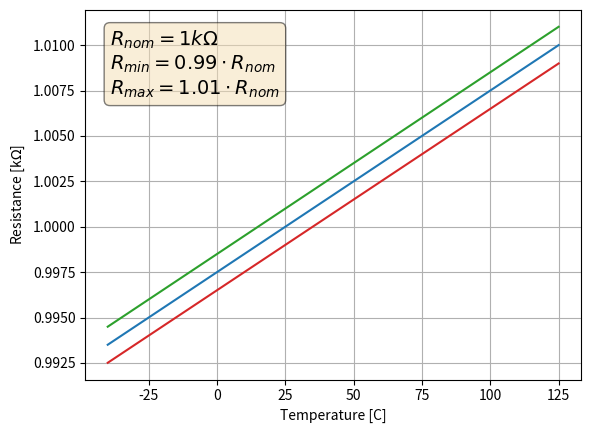
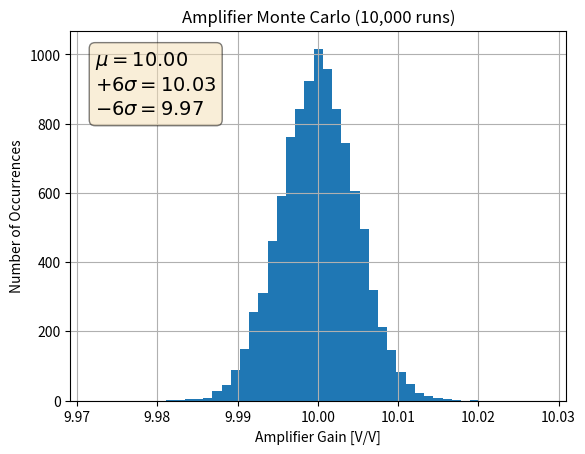
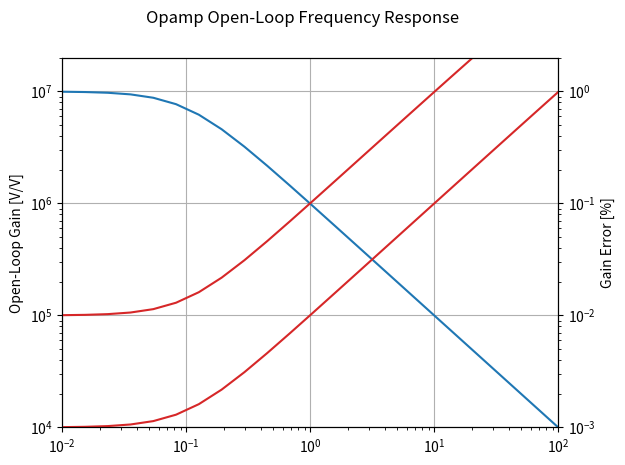
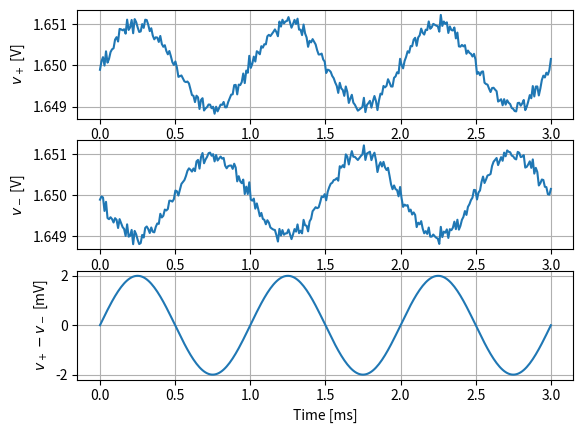
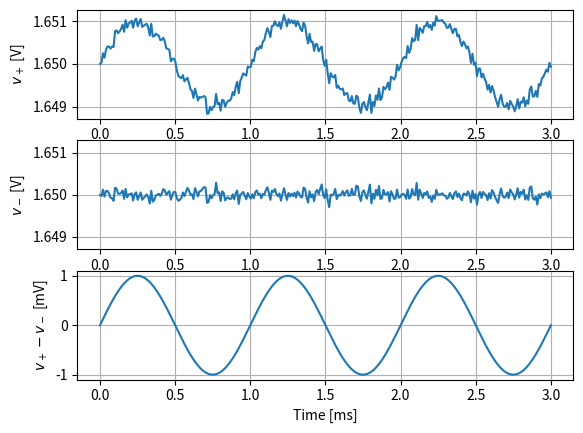
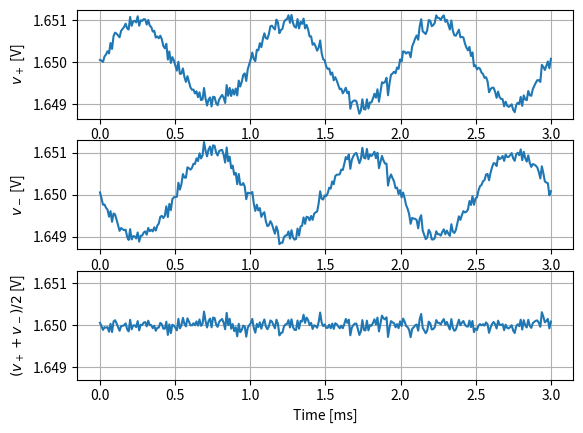

The script that saved these images, in order:
import os
import sys
import cmath
import math
import matplotlib.pyplot as plt
import matplotlib
import numpy as np
from scipy import signal
import cmath
from numpy.random import normal


""" Resistor accuracy """
T = np.linspace(-40, 125, num=166)
R_0 = 1e3
tol = 0.001
tempco = 100/1e6
R_nom = R_0*( 1 + tempco*(T - 25) )
R_min = R_0*(1-tol)*( 1 + tempco*(T - 25) )
R_max = R_0*(1+tol)*( 1 + tempco*(T - 25) )
print(R_nom[60:70])
stats_txt = '\n'.join((
    r'$R_{nom}=%.0fk\Omega$' % (1e-3*R_nom[65], ), 
    r'$R_{min}=%.2f \cdot R_{nom}$' % (R_min[0]/R_nom[65], ),
    r'$R_{max}=%.2f \cdot R_{nom}$' % (R_max[-1]/R_nom[65], )))
props = dict(boxstyle='round', facecolor='wheat', alpha=0.5)
fig, ax = plt.subplots()
ax.plot(T, 1e-3*R_nom, label='Nominal')
ax.plot(T, 1e-3*R_min, color='tab:red', label='Min')
ax.plot(T, 1e-3*R_max, color='tab:green', label='Max')
ax.set_xlabel('Temperature [C]')
ax.set_ylabel(r'Resistance [k$\Omega$]')
ax.grid()
ax.text(0.05, 0.95, stats_txt, transform=ax.transAxes, fontsize =14,
            verticalalignment='top', bbox=props)
plt.show()

""" Monte Carlo simulation of an inverting amplifier """
tolerance = 0.001
R_i_mu = 1e3;
R_i_sigma = R_i_mu*tolerance/3
R_i = normal(R_i_mu, R_i_sigma, 10000)
R_f_mu = 10e3;
R_f_sigma = R_f_mu*tolerance/3
np.random.seed()
R_f = normal(R_f_mu, R_f_sigma, 10000)

G = R_f/R_i
G_sigma = np.std(G)
G_mu = np.mean(G)
bins = np.linspace(G_mu-6*G_sigma, G_mu+6*G_sigma, num=50)


# plot histogram
stats_txt = '\n'.join((
    r'$\mu=%.2f$' % (G_mu, ),
    r'$+6\sigma=%.2f$' % (G_mu + 6*G_sigma, ),
    r'$-6\sigma=%.2f$' % (G_mu - 6*G_sigma, )))
props = dict(boxstyle='round', facecolor='wheat', alpha=0.5)
fig, ax = plt.subplots()
ax.hist(G, bins=bins)
ax.set_xlabel('Amplifier Gain [V/V]')
ax.set_ylabel('Number of Occurrences')
ax.grid()
ax.set_title('Amplifier Monte Carlo (10,000 runs)')
ax.text(0.05, 0.95, stats_txt, transform=ax.transAxes, fontsize =14,
            verticalalignment='top', bbox=props)
plt.show()
 
""" Gain error """
A_dc = 1e7
f_T = 1e6
tau = 1/(2*np.pi*f_T/A_dc)
Av_ol = signal.TransferFunction([A_dc/tau], [1, 1/tau])
w = 2*np.pi*np.logspace(-2,7,num=50)
w, mag, phase = Av_ol.bode(w=w)       # rad/s, dB, degrees 
mag_volts = 10**(mag/20)
f = w/2/np.pi   

# Closed-loop response and associated error
b_100 = 0.01
G_100 = mag_volts/(1 + b_100*mag_volts)
#Av_100 = signal.TransferFunction([A_dc/(1+A_dc*b_100)],[tau/(1+A_dc*b_100), 1])
#w, mag_100, phase = Av_100.bode(w=w)       # rad/s, dB, degrees 
#s = 1j*w
#Av_100 = A_dc/(1+s*tau+b_100*A_dc)
#G_100 = np.absolute(Av_100)
#G_100 = np.power(10, mag_100/20)
delta_G_100 = b_100*(1/b_100 - G_100)

b_1000 = 0.001
G_1000 = mag_volts/(1 + b_1000*mag_volts)
delta_G_1000 = b_1000*(1/b_1000 - G_1000)

# Plot the frequency response
fig, ax1 = plt.subplots()
color = 'tab:blue'
fig.suptitle('Opamp Open-Loop Frequency Response')
ax1.loglog(f, mag_volts, color=color)
ax1.loglog(f, G_100)
#ax1.loglog(f,G_100_2)
ax1.grid()
ax1.set_ylabel('Open-Loop Gain [V/V]')
ax1.set_ylim(1e4, 2e7)
ax1.set_xlim(.01, 100)

ax2 = ax1.twinx()
ax2.set_ylabel('Gain Error [%]')
ax2.set_xlim(.01, 100)

color = 'tab:red'
ax2.loglog(f, 100*delta_G_100, color=color)
ax2.loglog(f, 100*delta_G_1000, color=color)
ax2.set_ylim(.001, 2)


""" Differential Signals with noise """
f = 1e3
w = f*2*np.pi
t = np.linspace(0,3e-3,num=300)
mu = 0
sigma = 100e-6
V_dd = 3.3

V_cm = V_dd/2
v_plus = V_cm + 1e-3*np.sin(w*t)
v_minus = V_cm - 1e-3*np.sin(w*t)
v_noise = np.random.normal(mu, sigma, 300)

vd_plus = v_plus + v_noise
vd_minus = v_minus + v_noise
v_diff = vd_plus - vd_minus

fig, ax = plt.subplots(3)
vplus_line = ax[0].plot(1e3*t, vd_plus)
vminus_line = ax[1].plot(1e3*t, vd_minus)
vdiff_line = ax[2].plot(1e3*t, 1e3*v_diff)

ax[0].set_ylabel('$v_+$ [V]')
ax[1].set_ylabel('$v_-$ [V]')
ax[2].set_ylabel('$v_+ - v_-$ [mV]')
ax[2].set_xlabel('Time [ms]')
ax[0].grid()
ax[1].grid()
ax[2].grid()

""" Asymmetric differential signals """
f = 1e3
w = f*2*np.pi
t = np.linspace(0,3e-3,num=300)
mu = 0
sigma = 100e-6
V_dd = 3.3

V_cm = V_dd/2
v_plus = V_cm + 1e-3*np.sin(w*t)
v_minus = V_cm - 1e-3*np.sin(w*t)
v_noise = np.random.normal(mu, sigma, 300)

vd_plus = v_plus + v_noise
vd_minus = V_cm + v_noise
v_diff = vd_plus - vd_minus

fig, ax = plt.subplots(3)
vplus_line = ax[0].plot(1e3*t, vd_plus)
vminus_line = ax[1].plot(1e3*t, vd_minus)
vdiff_line = ax[2].plot(1e3*t, 1e3*v_diff)

ax[0].set_ylabel('$v_+$ [V]')
ax[1].set_ylabel('$v_-$ [V]')
ax[1].set_ylim(1.65-.0013, 1.65 + 0.0013)
ax[2].set_ylabel('$v_+ - v_-$ [mV]')
ax[2].set_xlabel('Time [ms]')
ax[0].grid()
ax[1].grid()
ax[2].grid()

""" Common-mode signals """
f = 1e3
w = f*2*np.pi
t = np.linspace(0,3e-3,num=300)
mu = 0
sigma = 100e-6
V_dd = 3.3

V_cm = V_dd/2
v_plus = V_cm + 1e-3*np.sin(w*t)
v_minus = V_cm - 1e-3*np.sin(w*t)
v_noise = np.random.normal(mu, sigma, 300)

vd_plus = v_plus + v_noise
vd_minus = v_minus + v_noise
v_cm = (vd_plus + vd_minus)/2

fig, ax = plt.subplots(3)
vplus_line = ax[0].plot(1e3*t, vd_plus)
vminus_line = ax[1].plot(1e3*t, vd_minus)
vcm_line = ax[2].plot(1e3*t, v_cm)

ax[0].set_ylabel('$v_+$ [V]')
ax[1].set_ylabel('$v_-$ [V]')
ax[1].set_ylim(1.65-.0013, 1.65 + 0.0013)
ax[2].set_ylabel('$(v_+ + v_-)/2$ [V]')
ax[2].set_ylim(1.65-.0013, 1.65 + 0.0013)
ax[2].set_xlabel('Time [ms]')
ax[0].grid()
ax[1].grid()
ax[2].grid()
#plt.show()
